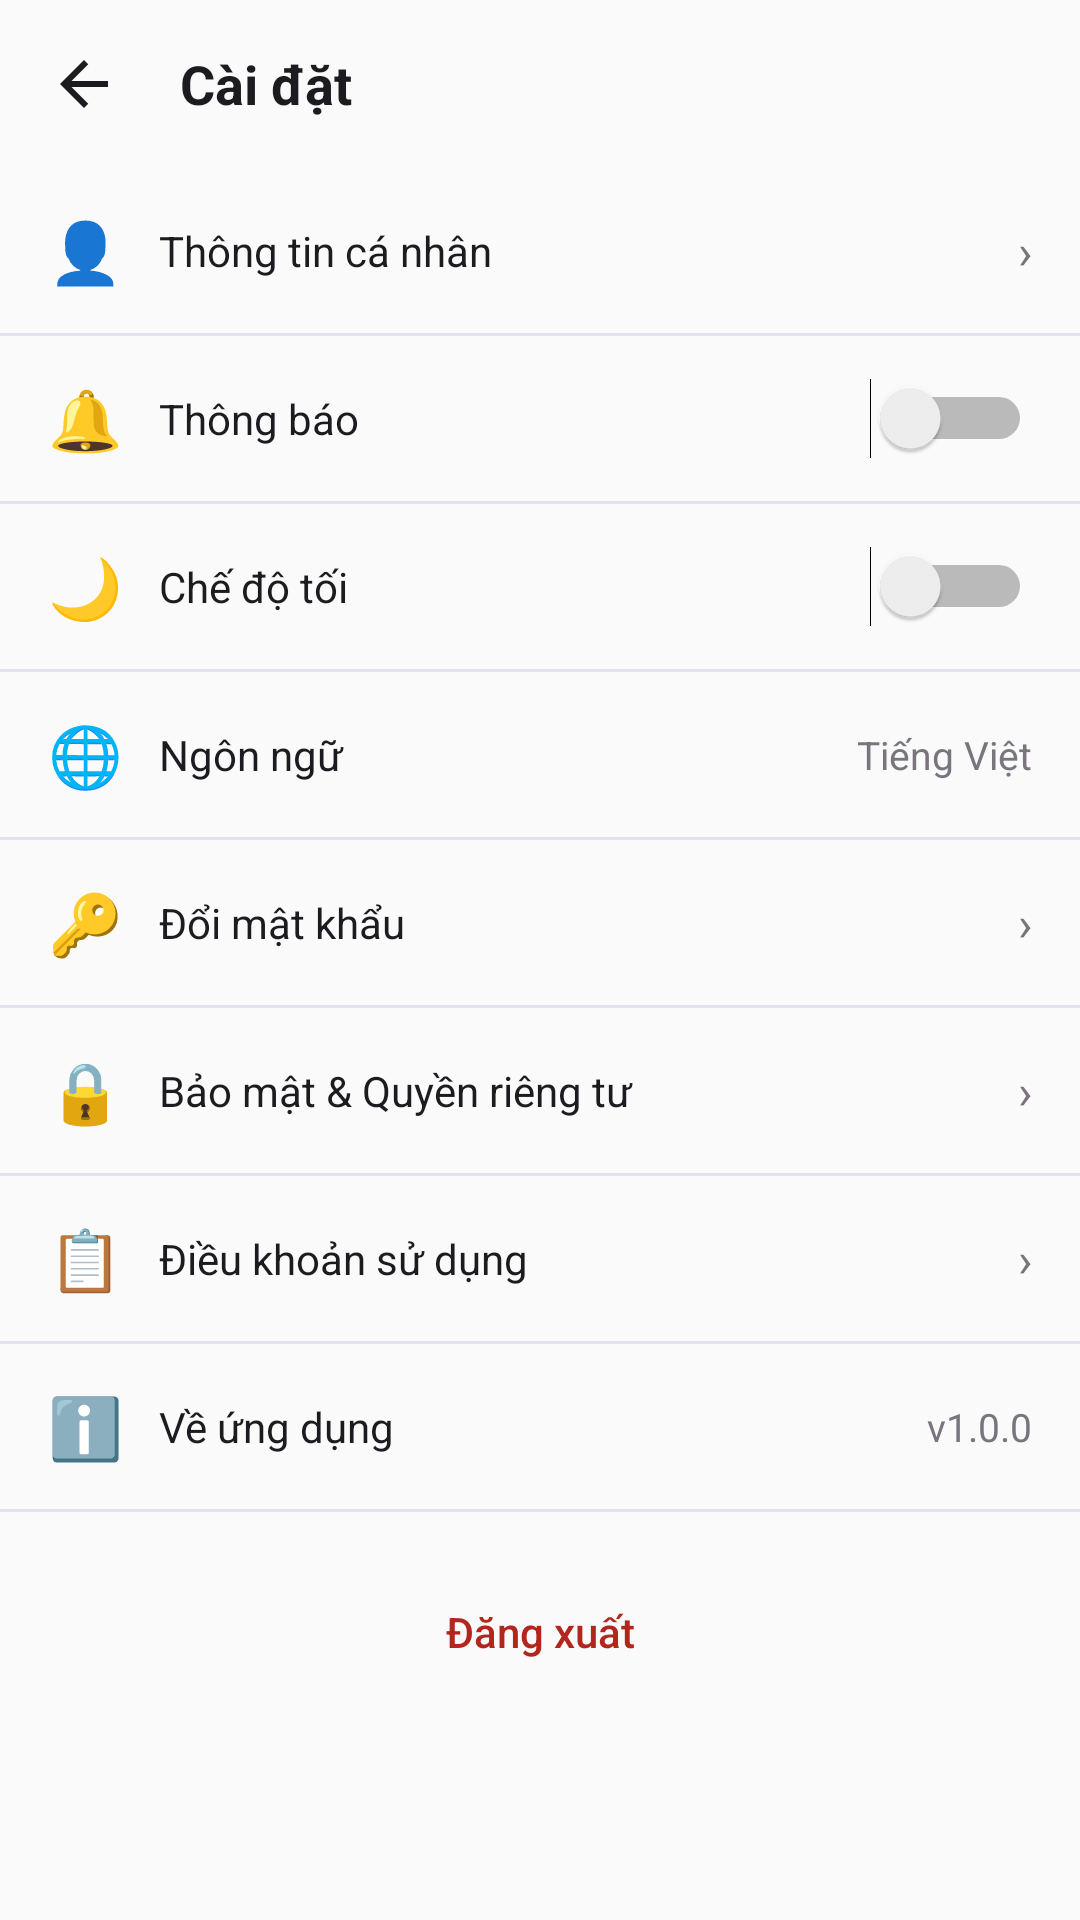

Layout XML and referenced resources for this Android screen:
<!-- AndroidManifest.xml: application theme Theme.LichSuVietNam -->
<!-- res/layout/activity_settings.xml -->
<?xml version="1.0" encoding="utf-8"?>
<LinearLayout xmlns:android="http://schemas.android.com/apk/res/android"
    android:layout_width="match_parent"
    android:layout_height="match_parent"
    android:background="@color/bg"
    android:orientation="vertical">

    <LinearLayout
        android:layout_width="match_parent"
        android:layout_height="wrap_content"
        android:gravity="center_vertical"
        android:padding="8dp">
        <ImageButton
            android:id="@+id/btnBack"
            android:layout_width="40dp"
            android:layout_height="40dp"
            android:background="@drawable/bg_rounded_input_bg"
            android:src="@drawable/ic_arrow_back"
            android:contentDescription="Back" />
        <TextView
            android:layout_width="wrap_content"
            android:layout_height="wrap_content"
            android:layout_marginStart="12dp"
            android:text="@string/settings_title"
            android:textColor="@color/text_primary"
            android:textSize="18sp"
            android:textStyle="bold" />
    </LinearLayout>

    <ScrollView
        android:layout_width="match_parent"
        android:layout_height="0dp"
        android:layout_weight="1">

        <LinearLayout
            android:layout_width="match_parent"
            android:layout_height="wrap_content"
            android:orientation="vertical">

            
            <LinearLayout android:layout_width="match_parent" android:layout_height="wrap_content" android:gravity="center_vertical" android:paddingHorizontal="16dp" android:paddingVertical="14dp">
                <TextView android:layout_width="wrap_content" android:layout_height="wrap_content" android:text="👤" android:textSize="20sp" />
                <TextView android:layout_width="0dp" android:layout_height="wrap_content" android:layout_marginStart="12dp" android:layout_weight="1" android:text="@string/personal_info" android:textColor="@color/text_primary" android:textSize="14sp" />
                <TextView android:layout_width="wrap_content" android:layout_height="wrap_content" android:text="›" android:textColor="@color/text_tertiary" android:textSize="16sp" />
            </LinearLayout>
            <View android:layout_width="match_parent" android:layout_height="1dp" android:background="@color/outline_variant" />

            
            <LinearLayout android:layout_width="match_parent" android:layout_height="wrap_content" android:gravity="center_vertical" android:paddingHorizontal="16dp" android:paddingVertical="14dp">
                <TextView android:layout_width="wrap_content" android:layout_height="wrap_content" android:text="🔔" android:textSize="20sp" />
                <TextView android:layout_width="0dp" android:layout_height="wrap_content" android:layout_marginStart="12dp" android:layout_weight="1" android:text="@string/notifications" android:textColor="@color/text_primary" android:textSize="14sp" />
                <Switch android:id="@+id/switchNotif" android:layout_width="wrap_content" android:layout_height="wrap_content" />
            </LinearLayout>
            <View android:layout_width="match_parent" android:layout_height="1dp" android:background="@color/outline_variant" />

            
            <LinearLayout android:layout_width="match_parent" android:layout_height="wrap_content" android:gravity="center_vertical" android:paddingHorizontal="16dp" android:paddingVertical="14dp">
                <TextView android:layout_width="wrap_content" android:layout_height="wrap_content" android:text="🌙" android:textSize="20sp" />
                <TextView android:layout_width="0dp" android:layout_height="wrap_content" android:layout_marginStart="12dp" android:layout_weight="1" android:text="@string/dark_mode" android:textColor="@color/text_primary" android:textSize="14sp" />
                <Switch android:id="@+id/switchDark" android:layout_width="wrap_content" android:layout_height="wrap_content" />
            </LinearLayout>
            <View android:layout_width="match_parent" android:layout_height="1dp" android:background="@color/outline_variant" />

            
            <LinearLayout android:layout_width="match_parent" android:layout_height="wrap_content" android:gravity="center_vertical" android:paddingHorizontal="16dp" android:paddingVertical="14dp">
                <TextView android:layout_width="wrap_content" android:layout_height="wrap_content" android:text="🌐" android:textSize="20sp" />
                <TextView android:layout_width="0dp" android:layout_height="wrap_content" android:layout_marginStart="12dp" android:layout_weight="1" android:text="@string/language" android:textColor="@color/text_primary" android:textSize="14sp" />
                <TextView android:layout_width="wrap_content" android:layout_height="wrap_content" android:text="@string/language_vi" android:textColor="@color/text_tertiary" android:textSize="13sp" />
            </LinearLayout>
            <View android:layout_width="match_parent" android:layout_height="1dp" android:background="@color/outline_variant" />

            
            <LinearLayout android:id="@+id/btnChangePassword" android:layout_width="match_parent" android:layout_height="wrap_content" android:gravity="center_vertical" android:paddingHorizontal="16dp" android:paddingVertical="14dp">
                <TextView android:layout_width="wrap_content" android:layout_height="wrap_content" android:text="🔑" android:textSize="20sp" />
                <TextView android:layout_width="0dp" android:layout_height="wrap_content" android:layout_marginStart="12dp" android:layout_weight="1" android:text="Đổi mật khẩu" android:textColor="@color/text_primary" android:textSize="14sp" />
                <TextView android:layout_width="wrap_content" android:layout_height="wrap_content" android:text="›" android:textColor="@color/text_tertiary" android:textSize="16sp" />
            </LinearLayout>
            <View android:layout_width="match_parent" android:layout_height="1dp" android:background="@color/outline_variant" />

            
            <LinearLayout android:layout_width="match_parent" android:layout_height="wrap_content" android:gravity="center_vertical" android:paddingHorizontal="16dp" android:paddingVertical="14dp">
                <TextView android:layout_width="wrap_content" android:layout_height="wrap_content" android:text="🔒" android:textSize="20sp" />
                <TextView android:layout_width="0dp" android:layout_height="wrap_content" android:layout_marginStart="12dp" android:layout_weight="1" android:text="@string/security" android:textColor="@color/text_primary" android:textSize="14sp" />
                <TextView android:layout_width="wrap_content" android:layout_height="wrap_content" android:text="›" android:textColor="@color/text_tertiary" android:textSize="16sp" />
            </LinearLayout>
            <View android:layout_width="match_parent" android:layout_height="1dp" android:background="@color/outline_variant" />

            
            <LinearLayout android:layout_width="match_parent" android:layout_height="wrap_content" android:gravity="center_vertical" android:paddingHorizontal="16dp" android:paddingVertical="14dp">
                <TextView android:layout_width="wrap_content" android:layout_height="wrap_content" android:text="📋" android:textSize="20sp" />
                <TextView android:layout_width="0dp" android:layout_height="wrap_content" android:layout_marginStart="12dp" android:layout_weight="1" android:text="@string/terms" android:textColor="@color/text_primary" android:textSize="14sp" />
                <TextView android:layout_width="wrap_content" android:layout_height="wrap_content" android:text="›" android:textColor="@color/text_tertiary" android:textSize="16sp" />
            </LinearLayout>
            <View android:layout_width="match_parent" android:layout_height="1dp" android:background="@color/outline_variant" />

            
            <LinearLayout android:layout_width="match_parent" android:layout_height="wrap_content" android:gravity="center_vertical" android:paddingHorizontal="16dp" android:paddingVertical="14dp">
                <TextView android:layout_width="wrap_content" android:layout_height="wrap_content" android:text="ℹ️" android:textSize="20sp" />
                <TextView android:layout_width="0dp" android:layout_height="wrap_content" android:layout_marginStart="12dp" android:layout_weight="1" android:text="@string/about" android:textColor="@color/text_primary" android:textSize="14sp" />
                <TextView android:layout_width="wrap_content" android:layout_height="wrap_content" android:text="v1.0.0" android:textColor="@color/text_tertiary" android:textSize="13sp" />
            </LinearLayout>
            <View android:layout_width="match_parent" android:layout_height="1dp" android:background="@color/outline_variant" />

            
            <Button
                android:id="@+id/btnLogout"
                android:layout_width="match_parent"
                android:layout_height="48dp"
                android:layout_marginTop="16dp"
                android:layout_marginHorizontal="16dp"
                android:background="?android:attr/selectableItemBackground"
                android:text="@string/logout"
                android:textAllCaps="false"
                android:textColor="@color/error"
                android:textSize="14sp" />
        </LinearLayout>
    </ScrollView>
</LinearLayout>
<!-- resources referenced by this layout -->
<resources>
  <color name="bg">#FAFAFA</color>
  <color name="error">#B3261E</color>
  <color name="outline_variant">#E7E0EC</color>
  <color name="text_primary">#1C1B1F</color>
  <color name="text_tertiary">#79747E</color>
  <!-- drawable ic_arrow_back (drawable) -->
  <vector xmlns:android="http://schemas.android.com/apk/res/android"
      android:width="24dp"
      android:height="24dp"
      android:viewportWidth="24"
      android:viewportHeight="24">
      <path
          android:pathData="M20,11H7.83l5.59,-5.59L12,4l-8,8l8,8l1.41,-1.41L7.83,13H20v-2z"
          android:fillColor="#1C1B1F" />
  </vector>
  <string name="about">Về ứng dụng</string>
  <string name="dark_mode">Chế độ tối</string>
  <string name="language">Ngôn ngữ</string>
  <string name="language_vi">Tiếng Việt</string>
  <string name="logout">Đăng xuất</string>
  <string name="notifications">Thông báo</string>
  <string name="personal_info">Thông tin cá nhân</string>
  <string name="security">Bảo mật &amp; Quyền riêng tư</string>
  <string name="settings_title">Cài đặt</string>
  <string name="terms">Điều khoản sử dụng</string>
  <style name="Theme.LichSuVietNam" parent="Theme.Material3.Light.NoActionBar">
          <item name="colorPrimary">@color/red_primary</item>
          <item name="colorPrimaryContainer">@color/red_light</item>
          <item name="colorOnPrimaryContainer">@color/red_dark</item>
          <item name="colorSecondary">@color/gold</item>
          <item name="colorSecondaryContainer">@color/gold_light</item>
          <item name="colorError">@color/error</item>
          <item name="colorSurface">@color/surface</item>
          <item name="colorSurfaceVariant">@color/surface_variant</item>
          <item name="colorOnSurface">@color/text_primary</item>
          <item name="colorOnSurfaceVariant">@color/text_secondary</item>
          <item name="colorOutline">@color/outline</item>
          <item name="colorOutlineVariant">@color/outline_variant</item>
          <item name="android:colorBackground">@color/bg</item>
          <item name="android:statusBarColor">@android:color/transparent</item>
          <item name="android:windowLightStatusBar">true</item>
      </style>
  <color name="red_primary">#B3261E</color>
  <color name="red_light">#FFDAD6</color>
  <color name="red_dark">#8C1D18</color>
  <color name="gold">#F2C94C</color>
  <color name="gold_light">#FFF3D0</color>
  <color name="surface">#FFFFFF</color>
  <color name="surface_variant">#FFF8F7</color>
  <color name="text_secondary">#49454F</color>
  <color name="outline">#CAC4D0</color>
</resources>
